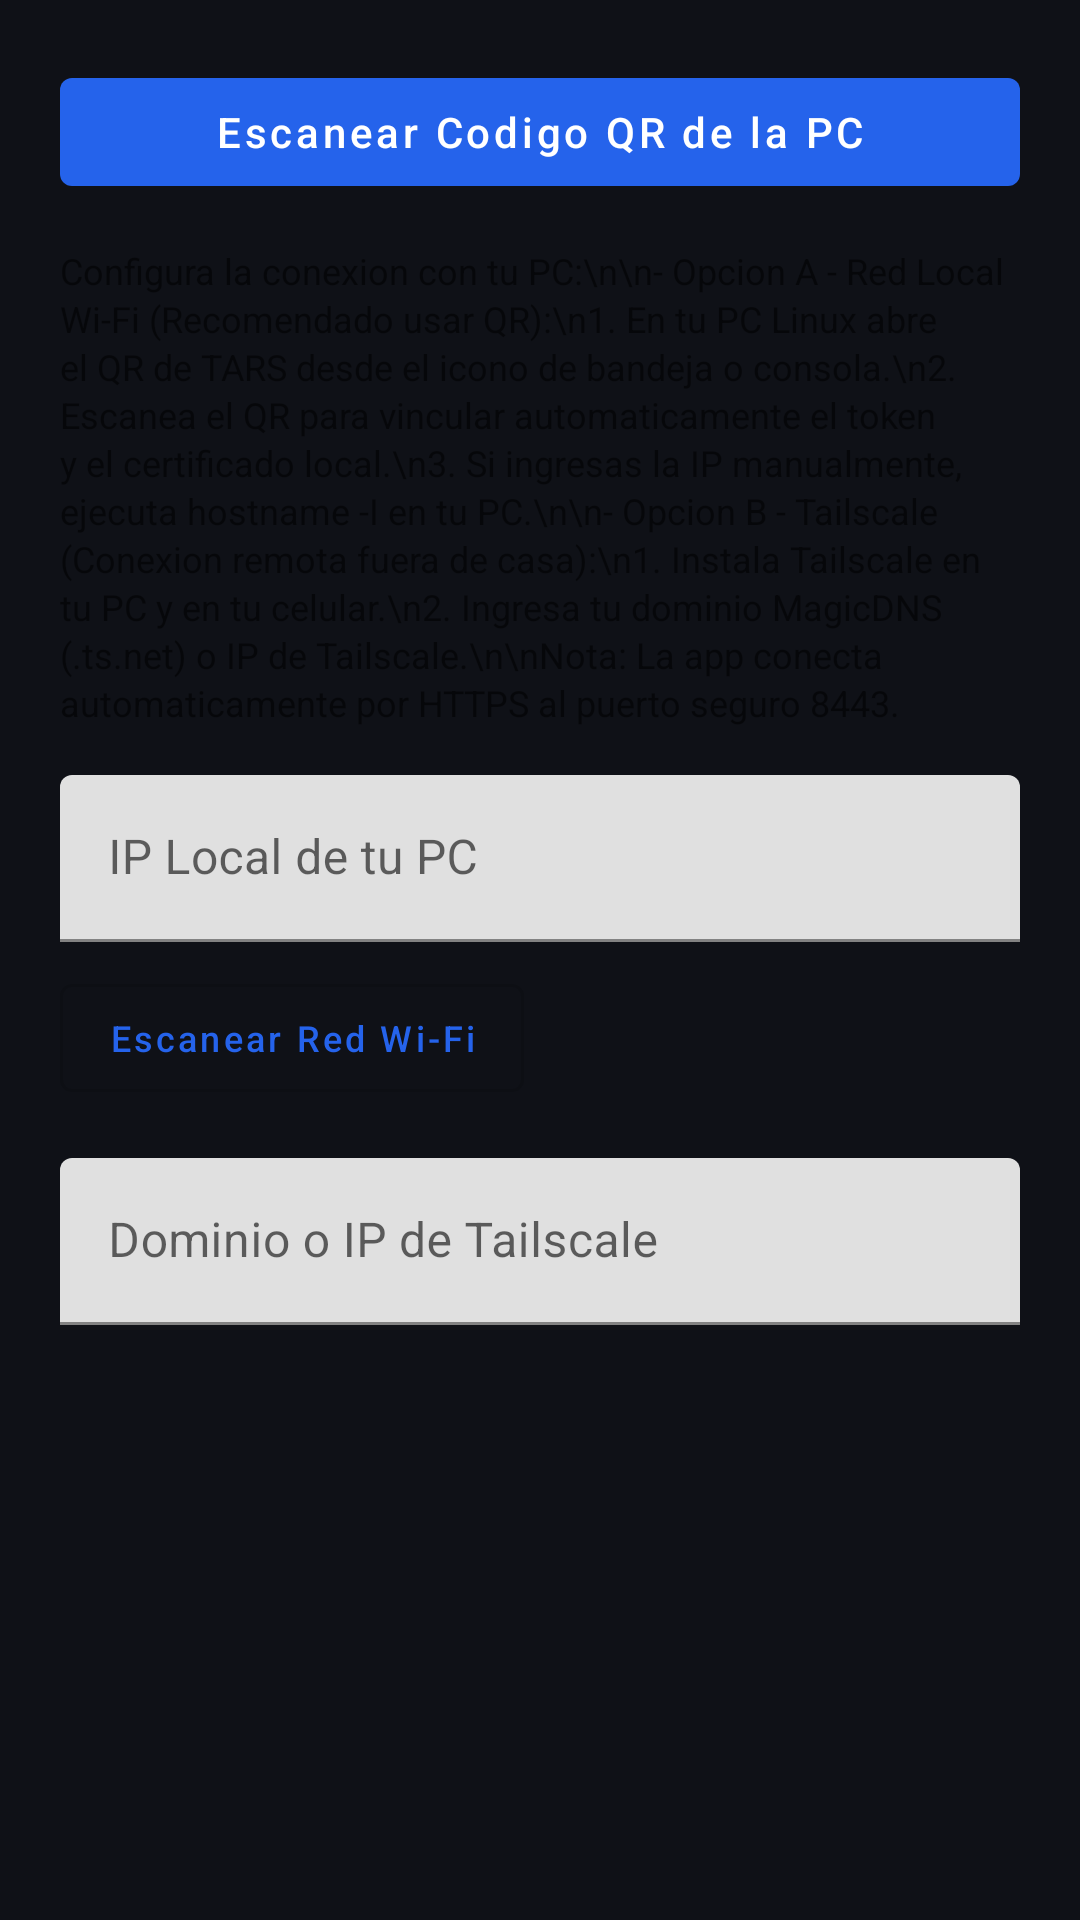

Layout XML and referenced resources for this Android screen:
<!-- AndroidManifest.xml: application theme Theme.TARS -->
<!-- res/layout/dialog_settings.xml -->
<?xml version="1.0" encoding="utf-8"?>
<ScrollView xmlns:android="http://schemas.android.com/apk/res/android"
    android:layout_width="match_parent"
    android:layout_height="wrap_content">

    <LinearLayout
        android:layout_width="match_parent"
        android:layout_height="wrap_content"
        android:orientation="vertical"
        android:padding="20dp">

        <com.google.android.material.button.MaterialButton
            android:id="@+id/btnScanQr"
            android:layout_width="match_parent"
            android:layout_height="wrap_content"
            android:text="Escanear Codigo QR de la PC"
            android:textAllCaps="false"
            android:layout_marginBottom="14dp" />

        <TextView
            android:layout_width="match_parent"
            android:layout_height="wrap_content"
            android:text="Configura la conexion con tu PC:\n\n- Opcion A - Red Local Wi-Fi (Recomendado usar QR):\n1. En tu PC Linux abre el QR de TARS desde el icono de bandeja o consola.\n2. Escanea el QR para vincular automaticamente el token y el certificado local.\n3. Si ingresas la IP manualmente, ejecuta hostname -I en tu PC.\n\n- Opcion B - Tailscale (Conexion remota fuera de casa):\n1. Instala Tailscale en tu PC y en tu celular.\n2. Ingresa tu dominio MagicDNS (.ts.net) o IP de Tailscale.\n\nNota: La app conecta automaticamente por HTTPS al puerto seguro 8443."
            android:textSize="12sp"
            android:lineSpacingExtra="2dp"
            android:layout_marginBottom="16dp" />

        <com.google.android.material.textfield.TextInputLayout
            android:layout_width="match_parent"
            android:layout_height="wrap_content"
            android:hint="@string/hint_local_ip"
            android:layout_marginBottom="8dp">

            <com.google.android.material.textfield.TextInputEditText
                android:id="@+id/editLocalIp"
                android:layout_width="match_parent"
                android:layout_height="wrap_content"
                android:inputType="textUri" />

        </com.google.android.material.textfield.TextInputLayout>

        <LinearLayout
            android:layout_width="match_parent"
            android:layout_height="wrap_content"
            android:orientation="horizontal"
            android:gravity="center_vertical"
            android:layout_marginBottom="16dp">

            <com.google.android.material.button.MaterialButton
                android:id="@+id/btnScanLan"
                style="@style/Widget.MaterialComponents.Button.OutlinedButton"
                android:layout_width="wrap_content"
                android:layout_height="wrap_content"
                android:text="Escanear Red Wi-Fi"
                android:textSize="12sp"
                android:textAllCaps="false" />

            <ProgressBar
                android:id="@+id/progressScanLan"
                android:layout_width="20dp"
                android:layout_height="20dp"
                android:layout_marginStart="12dp"
                android:indeterminate="true"
                android:visibility="gone" />

            <TextView
                android:id="@+id/textScanStatus"
                android:layout_width="0dp"
                android:layout_height="wrap_content"
                android:layout_weight="1"
                android:layout_marginStart="8dp"
                android:textSize="11sp"
                android:textColor="#94A3B8" />

        </LinearLayout>

        <com.google.android.material.textfield.TextInputLayout
            android:layout_width="match_parent"
            android:layout_height="wrap_content"
            android:hint="@string/hint_ts_domain"
            android:layout_marginBottom="8dp">

            <com.google.android.material.textfield.TextInputEditText
                android:id="@+id/editTsDomain"
                android:layout_width="match_parent"
                android:layout_height="wrap_content"
                android:inputType="textUri" />

        </com.google.android.material.textfield.TextInputLayout>

    </LinearLayout>
</ScrollView>
<!-- resources referenced by this layout -->
<resources>
  <string name="hint_local_ip">IP Local de tu PC</string>
  <string name="hint_ts_domain">Dominio o IP de Tailscale</string>
  <style name="Theme.TARS" parent="Theme.MaterialComponents.DayNight.NoActionBar">
          <item name="colorPrimary">@color/primary</item>
          <item name="android:statusBarColor">@color/background</item>
          <item name="android:navigationBarColor">@color/background</item>
          <item name="android:windowBackground">@color/background</item>
          <item name="android:windowLightStatusBar">false</item>
      </style>
  <color name="primary">#FF2563EB</color>
  <color name="background">#FF0F1117</color>
</resources>
